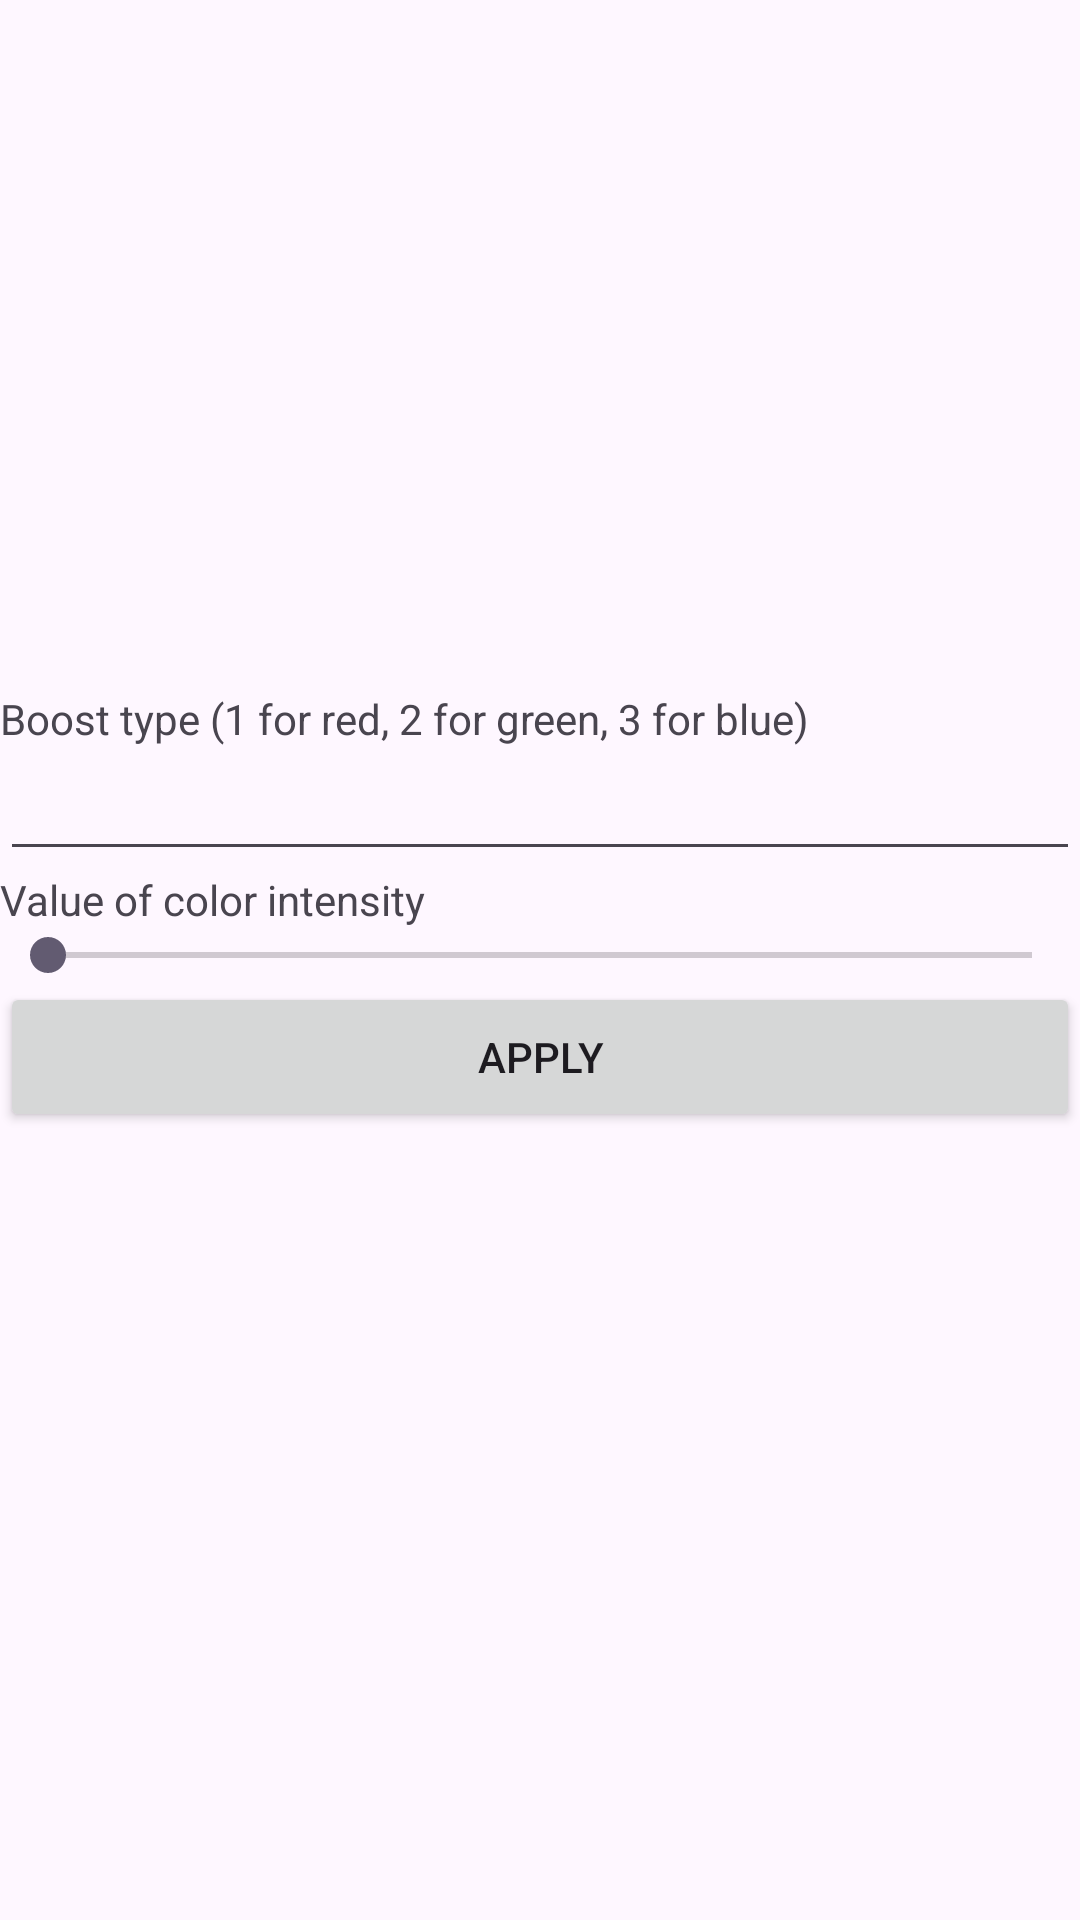

This screen was rendered from an Android layout file. Write that file and the resources it references.
<!-- AndroidManifest.xml: application theme Theme.PictureProcessor -->
<!-- res/layout/dialog_color_boost.xml -->
<?xml version="1.0" encoding="utf-8"?>
<androidx.constraintlayout.widget.ConstraintLayout xmlns:android="http://schemas.android.com/apk/res/android"
    android:layout_width="match_parent"
    android:layout_height="match_parent"
    xmlns:tools="http://schemas.android.com/tools"
    xmlns:app="http://schemas.android.com/apk/res-auto">

    <LinearLayout
        android:layout_width="match_parent"
        android:layout_height="180dp"
        android:orientation="vertical"
        tools:layout_editor_absoluteX="1dp"
        tools:layout_editor_absoluteY="1dp"
        app:layout_constraintBottom_toBottomOf="parent"
        app:layout_constraintEnd_toEndOf="parent"
        app:layout_constraintStart_toStartOf="parent"
        app:layout_constraintTop_toTopOf="parent">

        <TextView
            android:id="@+id/textView3"
            android:layout_width="match_parent"
            android:layout_height="wrap_content"
            android:text="Boost type (1 for red, 2 for green, 3 for blue)" />

        <EditText
            android:id="@+id/typeValue"
            android:layout_width="match_parent"
            android:layout_height="wrap_content"
            android:ems="10"
            android:inputType="numberDecimal" />

        <TextView
            android:id="@+id/textView4"
            android:layout_width="match_parent"
            android:layout_height="wrap_content"
            android:text="Value of color intensity" />

        <SeekBar
            android:id="@+id/seekBar"
            android:layout_width="match_parent"
            android:layout_height="wrap_content"
            android:max="100"
            android:min="10"
            android:progress="10" />

        <Button
            android:id="@+id/button_color_boost"
            android:layout_width="match_parent"
            android:layout_height="50dp"
            android:text="Apply" />

    </LinearLayout>

</androidx.constraintlayout.widget.ConstraintLayout>
<!-- resources referenced by this layout -->
<resources>
  <style name="Theme.PictureProcessor" parent="Base.Theme.PictureProcessor" />
  <style name="Base.Theme.PictureProcessor" parent="Theme.Material3.DayNight.NoActionBar">
          
          
      </style>
</resources>
